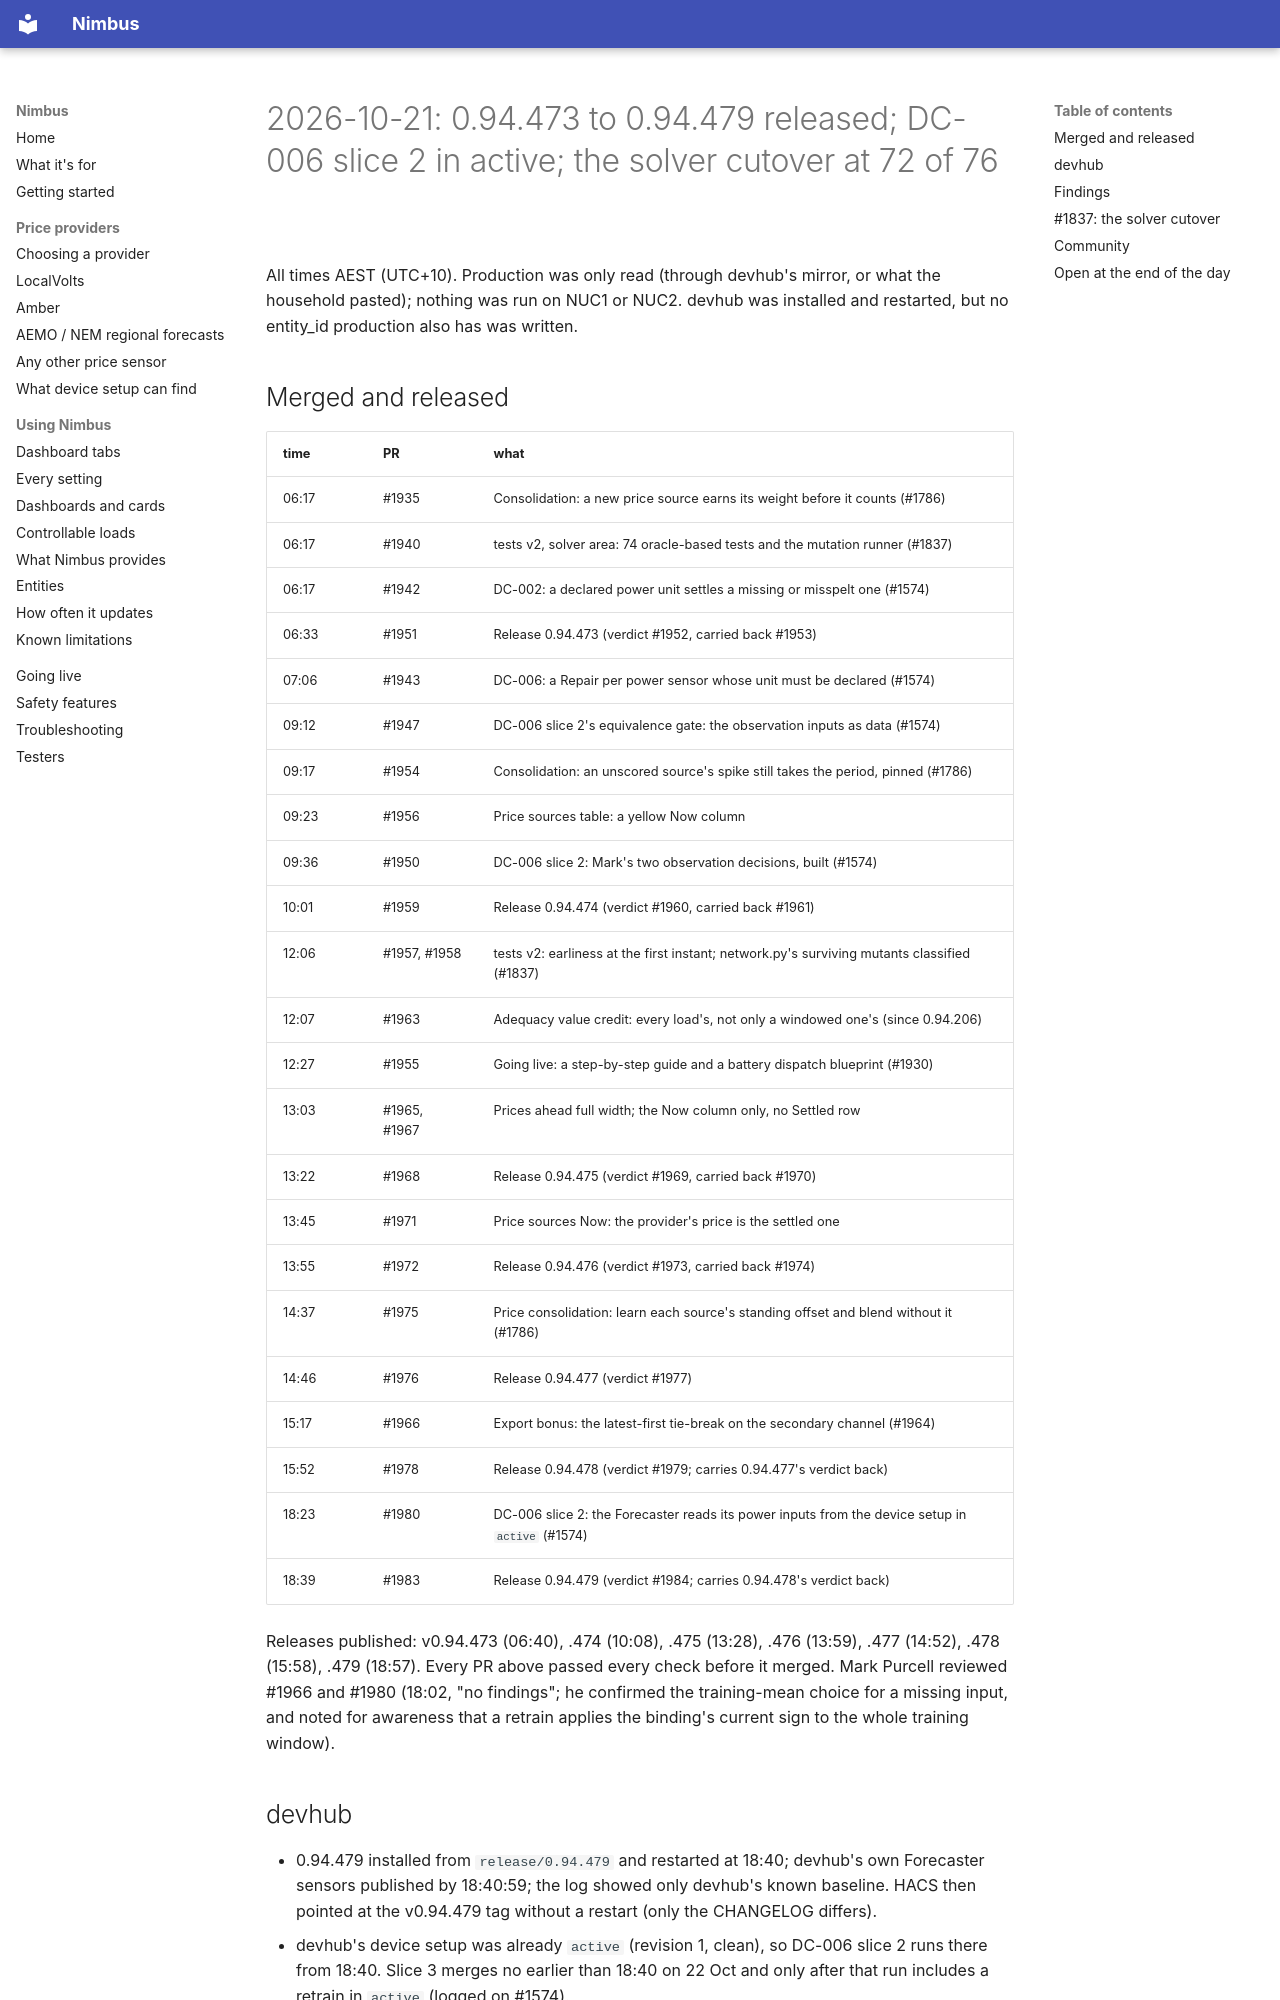

repository: code-imstillalive/nimbus · page: worklog/2026-10-21/index.html · generator: mkdocs

# 2026-10-21: 0.94.473 to 0.94.479 released; DC-006 slice 2 in active; the solver cutover at 72 of 76

All times AEST (UTC+10). Production was only read (through devhub's mirror, or
what the household pasted); nothing was run on NUC1 or NUC2. devhub was
installed and restarted, but no entity_id production also has was written.

## Merged and released

| time | PR | what |
|---|---|---|
| 06:17 | #1935 | Consolidation: a new price source earns its weight before it counts (#1786) |
| 06:17 | #1940 | tests v2, solver area: 74 oracle-based tests and the mutation runner (#1837) |
| 06:17 | #1942 | DC-002: a declared power unit settles a missing or misspelt one (#1574) |
| 06:33 | #1951 | Release 0.94.473 (verdict #1952, carried back #1953) |
| 07:06 | #1943 | DC-006: a Repair per power sensor whose unit must be declared (#1574) |
| 09:12 | #1947 | DC-006 slice 2's equivalence gate: the observation inputs as data (#1574) |
| 09:17 | #1954 | Consolidation: an unscored source's spike still takes the period, pinned (#1786) |
| 09:23 | #1956 | Price sources table: a yellow Now column |
| 09:36 | #1950 | DC-006 slice 2: Mark's two observation decisions, built (#1574) |
| 10:01 | #1959 | Release 0.94.474 (verdict #1960, carried back #1961) |
| 12:06 | #1957, #1958 | tests v2: earliness at the first instant; network.py's surviving mutants classified (#1837) |
| 12:07 | #1963 | Adequacy value credit: every load's, not only a windowed one's (since 0.94.206) |
| 12:27 | #1955 | Going live: a step-by-step guide and a battery dispatch blueprint (#1930) |
| 13:03 | #1965, #1967 | Prices ahead full width; the Now column only, no Settled row |
| 13:22 | #1968 | Release 0.94.475 (verdict #1969, carried back #1970) |
| 13:45 | #1971 | Price sources Now: the provider's price is the settled one |
| 13:55 | #1972 | Release 0.94.476 (verdict #1973, carried back #1974) |
| 14:37 | #1975 | Price consolidation: learn each source's standing offset and blend without it (#1786) |
| 14:46 | #1976 | Release 0.94.477 (verdict #1977) |
| 15:17 | #1966 | Export bonus: the latest-first tie-break on the secondary channel (#1964) |
| 15:52 | #1978 | Release 0.94.478 (verdict #1979; carries 0.94.477's verdict back) |
| 18:23 | #1980 | DC-006 slice 2: the Forecaster reads its power inputs from the device setup in `active` (#1574) |
| 18:39 | #1983 | Release 0.94.479 (verdict #1984; carries 0.94.478's verdict back) |

Releases published: v0.94.473 (06:40), .474 (10:08), .475 (13:28), .476
(13:59), .477 (14:52), .478 (15:58), .479 (18:57). Every PR above passed every
check before it merged. Mark Purcell reviewed #1966 and #1980 (18:02, "no
findings"; he confirmed the training-mean choice for a missing input, and noted
for awareness that a retrain applies the binding's current sign to the whole
training window).

## devhub

- 0.94.479 installed from `release/0.94.479` and restarted at 18:40; devhub's
  own Forecaster sensors published by 18:40:59; the log showed only devhub's
  known baseline. HACS then pointed at the v0.94.479 tag without a restart
  (only the CHANGELOG differs).
- devhub's device setup was already `active` (revision 1, clean), so DC-006
  slice 2 runs there from 18:40. Slice 3 merges no earlier than 18:40 on 22 Oct
  and only after that run includes a retrain in `active` (logged on #1574).
